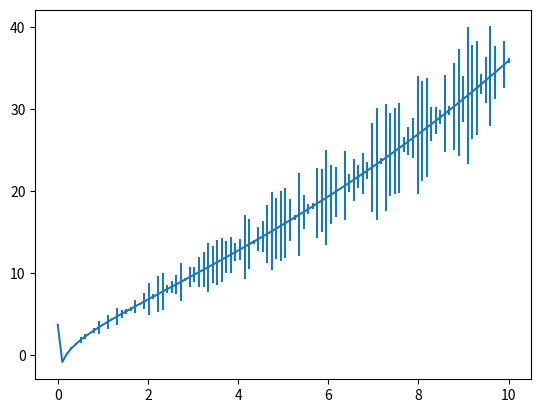

The script that saved this image:
import matplotlib.pyplot as plt
from numpy import random as rd
import numpy as np

xs=np.linspace(0,10,100)


def my_f(arg):
	if(not arg):
		arg=1
	return arg+np.log(arg)+np.exp(np.power(arg,0.5))

ys=list(map(my_f,xs))

y2=[x for x in range(10,100)]
y3=rd.uniform(10,100, size=(1,10))


y4=list(map(lambda x: rd.uniform(0,1)*x,xs))

plt.errorbar(xs,ys,yerr=y4)
plt.savefig("errorplot.pdf",bbox_inches='tight')
